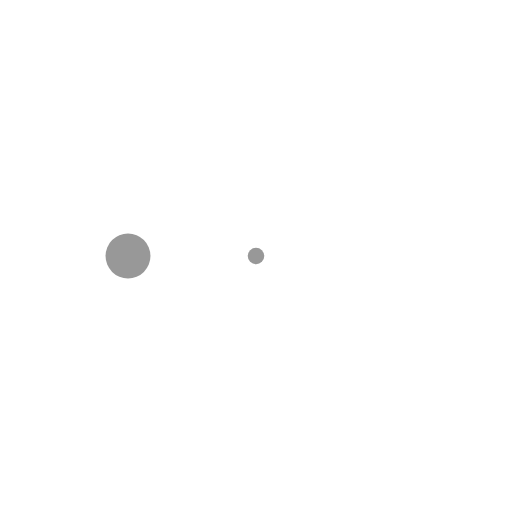
t = 0.00 s
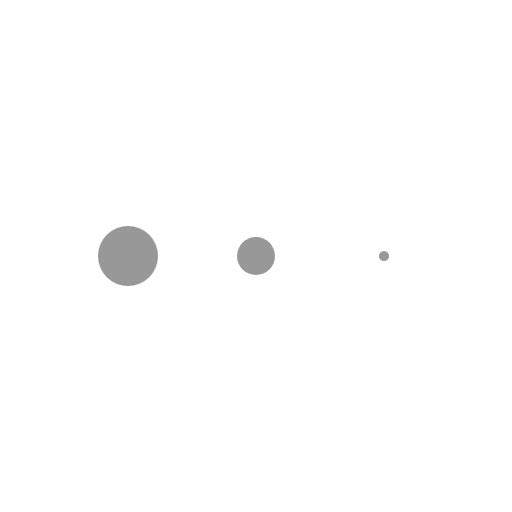
t = 0.15 s
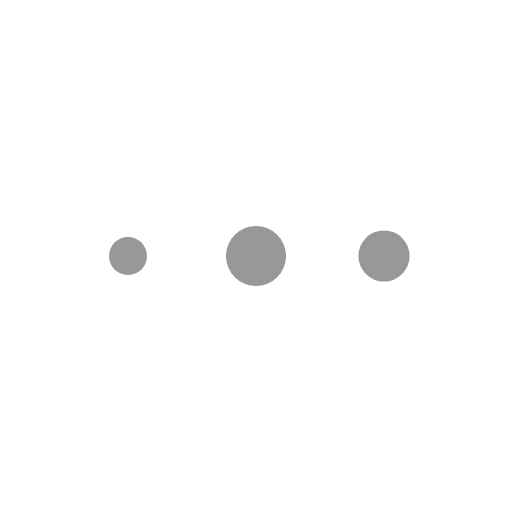
t = 0.45 s
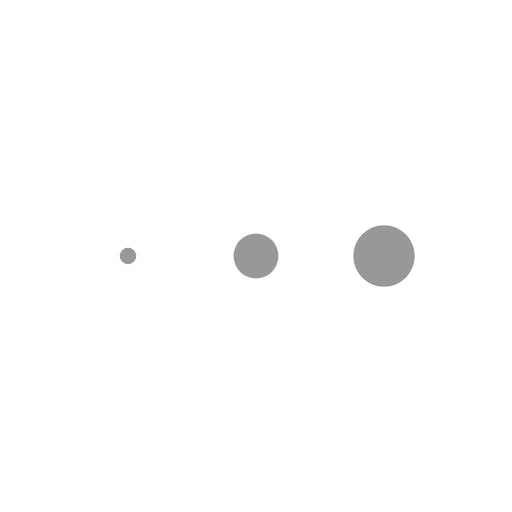
t = 0.60 s
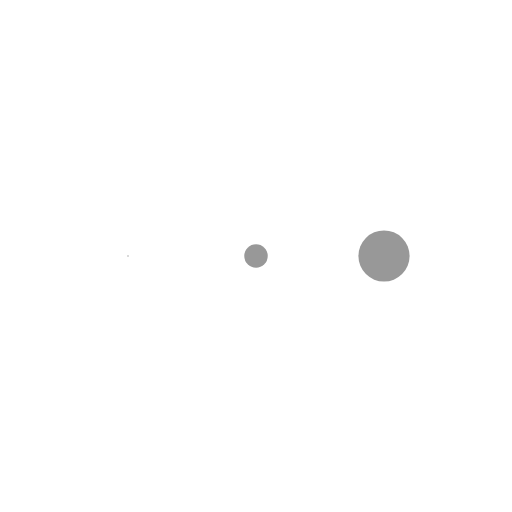
t = 0.75 s
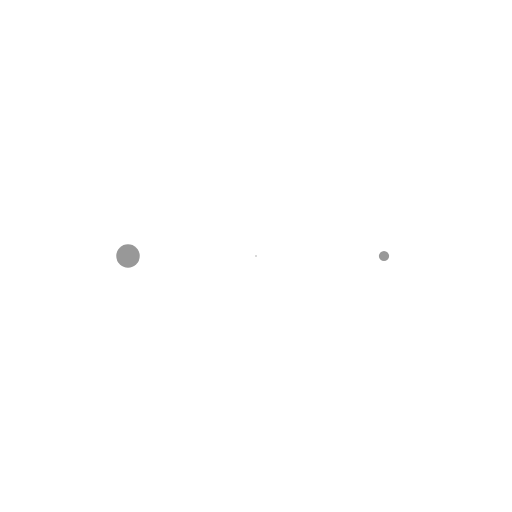
t = 1.05 s

The animated SVG that drew these frames (rendered in a browser with its animation timeline set to each time). Animation: 3 SMIL elements (animateTransform=3); one cycle of 1.20 s, repeats indefinitely.

<svg class="lds-message" width="200px"  height="200px"  xmlns="http://www.w3.org/2000/svg" xmlns:xlink="http://www.w3.org/1999/xlink" viewBox="0 0 100 100" preserveAspectRatio="xMidYMid" style="background: none;"><g transform="translate(25 50)">
  <circle cx="0" cy="0" r="6" fill="#989898" transform="scale(0.00244921 0.00244921)">
    <animateTransform attributeName="transform" type="scale" begin="-0.39999999999999997s" calcMode="spline" keySplines="0.3 0 0.7 1;0.3 0 0.7 1" values="0;1;0" keyTimes="0;0.5;1" dur="1.2s" repeatCount="indefinite"></animateTransform>
  </circle>
</g><g transform="translate(50 50)">
  <circle cx="0" cy="0" r="6" fill="#989898" transform="scale(0.30704 0.30704)">
    <animateTransform attributeName="transform" type="scale" begin="-0.19999999999999998s" calcMode="spline" keySplines="0.3 0 0.7 1;0.3 0 0.7 1" values="0;1;0" keyTimes="0;0.5;1" dur="1.2s" repeatCount="indefinite"></animateTransform>
  </circle>
</g><g transform="translate(75 50)">
  <circle cx="0" cy="0" r="6" fill="#989898" transform="scale(0.768009 0.768009)">
    <animateTransform attributeName="transform" type="scale" begin="0s" calcMode="spline" keySplines="0.3 0 0.7 1;0.3 0 0.7 1" values="0;1;0" keyTimes="0;0.5;1" dur="1.2s" repeatCount="indefinite"></animateTransform>
  </circle>
</g></svg>
